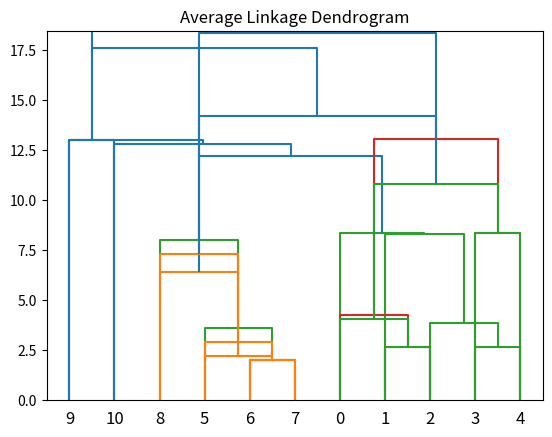

The script that saved this image:
import numpy as np
import pandas as pd
from scipy.cluster.hierarchy import dendrogram, linkage
import matplotlib.pyplot as plt
data=np.array([[0,2,2,7,6,6,6,6,7,9,9],
               [2,0,1,5,4,6,6,6,7,8,9],
               [2,1,0,6,5,6,5,5,6,8,9],
               [7,5,6,0,5,9,9,9,10,8,9],
               [6,4,5,5,0,7,7,7,8,9,9],
               [6,6,6,9,7,0,2,1,5,10,9],
               [6,6,5,9,7,2,0,1,3,10,9],
               [6,6,5,9,7,1,1,0,4,10,9],
               [7,7,6,10,8,5,3,4,0,10,9],
               [9,8,8,8,9,10,10,10,10,0,9],
               [9,9,9,9,9,9,9,9,9,9,0]])
single_linkage=linkage(data,method='single',metric='euclidean')
dendrogram(single_linkage)
plt.title('Single Linkage Dendrogram')
plt.show()
complete_linkage=linkage(data,method='complete',metric='euclidean')
dendrogram(complete_linkage)
plt.title('Complete Linkage Dendrogram')
plt.show()
average_linkage=linkage(data,method='average',metric='euclidean')
dendrogram(average_linkage)
plt.title('Average Linkage Dendrogram')
plt.show()